Run: headless pygame with SDL's dummy video driver; simulated clock (each Clock.tick advances the game by its frame time, no real sleeping); random seed 0; keys injected as events and as key.get_pressed() state; mouse plan: one left click at the window centre at the start of phase 2, then a move to the lower-right quarter at the start of phase 3.
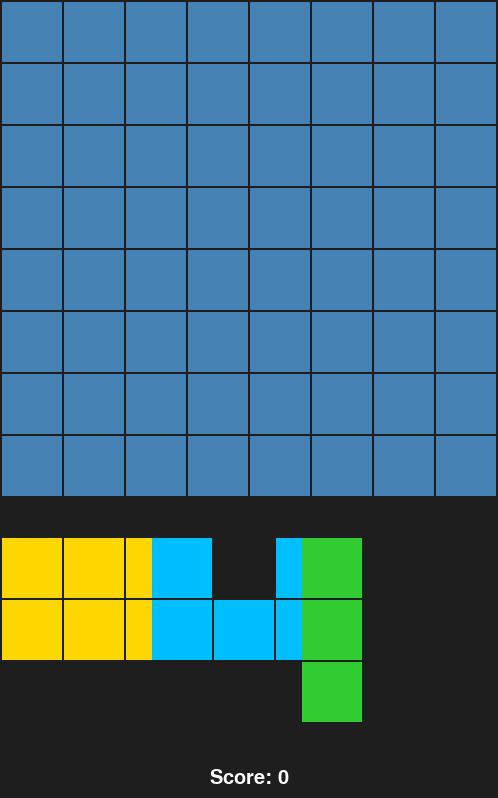
Frame 1 of 4 · flips 1–60 · no input
Frame 2 of 4 · flips 61–180 · clicked the window centre · tapped SPACE, RETURN · held RIGHT (→), D · screen unchanged from frame 1, image omitted
Frame 3 of 4 · flips 181–300 · moved the mouse to the lower-right quarter · held DOWN (↓), S · screen unchanged from frame 2, image omitted
Frame 4 of 4 · flips 301–420 · held LEFT (←), A, UP (↑), W · screen unchanged from frame 3, image omitted

The pygame program that drew these frames:

import pygame
import sys
import random

# Initialize pygame
pygame.init()

# Constants
GRID_SIZE = 8
SQUARE_SIZE = 60
MARGIN = 2
WINDOW_SIZE = GRID_SIZE * SQUARE_SIZE + (GRID_SIZE + 1) * MARGIN
GOOD = True
# Colors
BG_COLOR = (30, 30, 30)
SQUARE_COLOR = (70, 130, 180)

# Set up display
screen = pygame.display.set_mode((WINDOW_SIZE, WINDOW_SIZE + 300))
pygame.display.set_caption("8x8 Grid")

# Initialize grid
grid = [[0 for _ in range(GRID_SIZE)] for _ in range(GRID_SIZE)]

# Initialize score
score = 0
font = pygame.font.SysFont('Arial', 30)  # Choose a font and size

class Block:
    def __init__(self, shape, color=(255, 215, 0), x=0, y=0):
        self.shape = shape
        self.color = color
        self.rows = len(shape)
        self.cols = len(shape[0]) if self.rows > 0 else 0
        self.x = x
        self.y = y

    def draw(self, surface, square_size, margin):
        for r, row in enumerate(self.shape):
            for c, cell in enumerate(row):
                if cell:
                    x = self.x + c * (square_size + margin)
                    y = self.y + r * (square_size + margin)
                    pygame.draw.rect(surface, self.color, (x, y, square_size, square_size))

    def collidepoint(self, pos, square_size, margin):
        px, py = pos
        width = self.cols * square_size + (self.cols - 1) * margin
        height = self.rows * square_size + (self.rows - 1) * margin
        return self.x <= px <= self.x + width and self.y <= py <= self.y + height

    def move_ip(self, dx, dy):
        self.x += dx
        self.y += dy

    def can_place_on_grid(self, grid, grid_size, square_size, margin):
        start_col = max(0, min((self.x - margin) // (square_size + margin), grid_size - self.cols))
        start_row = max(0, min((self.y - margin) // (square_size + margin), grid_size - self.rows))


        for r in range(self.rows):
            for c in range(self.cols):
                if self.shape[r][c]:
                    row = start_row + r
                    col = start_col + c
                    if not (0 <= row < grid_size and 0 <= col < grid_size):
                        return False
                    if grid[row][col] != 0:
                        return False
        return True
    
    def snap_to_grid(self, square_size, margin):
        self.x = round((self.x - MARGIN) / (square_size + margin)) * (square_size + margin) + MARGIN
        self.y = round((self.y - MARGIN) / (square_size + margin)) * (square_size + margin) + MARGIN
        

    def place_on_grid(self, grid, grid_size, square_size, margin):
        start_col = (self.x - MARGIN) // (square_size + margin)
        start_row = (self.y - MARGIN) // (square_size + margin)

        for r in range(self.rows):
            for c in range(self.cols):
                if self.shape[r][c]:
                    grid[start_row + r][start_col + c] = 1

        #DEBUGGING
        for row in grid:
            print(row)
        print(" ")
        print(" ")

def chk_for_complete(grid):
    global score
    rows_to_clear = []
    cols_to_clear = []

    # Check rows
    for i, row in enumerate(grid):
        if all(cell == 1 for cell in row):
            rows_to_clear.append(i)

    # Check columns
    for j in range(len(grid[0])):
        if all(grid[i][j] == 1 for i in range(len(grid))):
            cols_to_clear.append(j)

    # Clear rows
    for i in rows_to_clear:
        for j in range(len(grid[0])):
            grid[i][j] = 0
        score += 10

    # Clear columns
    for j in cols_to_clear:
        for i in range(len(grid)):
            grid[i][j] = 0
        score += 10

def can_block_fit_anywhere(grid, block_shape):
    grid_size = len(grid)
    block_rows = len(block_shape)
    block_cols = len(block_shape[0])

    for start_row in range(grid_size - block_rows + 1):
        for start_col in range(grid_size - block_cols + 1):
            # Check if block fits at (start_row, start_col)
            fits = True
            for r in range(block_rows):
                for c in range(block_cols):
                    if block_shape[r][c] == 1 and grid[start_row + r][start_col + c] != 0:
                        fits = False
                        break
                if not fits:
                    break
            if fits:
                return True  # Found at least one spot
    return False  # No spot found

# Create a 1x3 block and draw it below the grid
block_shapes = [
    # 1x3 line
    [[1, 1, 1]],
    # 3x1 vertical line
    [[1], [1], [1]],
    # 2x2 square
    [[1, 1],
     [1, 1]],
    # L-shape
    [[1, 0],
     [1, 0],
     [1, 1]],
    # Reverse L-shape
    [[0, 1],
     [0, 1],
     [1, 1]],
    # T-shape
    [[1, 1, 1],
     [0, 1, 0]],
    # S-shape
    [[0, 1, 1],
     [1, 1, 0]],
    # Z-shape
    [[1, 1, 0],
     [0, 1, 1]],
    # 1x1 block
    [[1]],
    # 2x1 block
    [[1, 1]],
    # 1x2 block
    [[1], [1]],
    # 3x2 rectangle
    [[1, 1],
     [1, 1],
     [1, 1]],
    # 2x3 rectangle
    [[1, 1, 1],
     [1, 1, 1]],
    # U-shape
    [[1, 0, 1],
     [1, 1, 1]],
    # Plus shape
    [[0, 1, 0],
     [1, 1, 1],
     [0, 1, 0]],
    # Big L
    [[1, 0, 0],
     [1, 0, 0],
     [1, 1, 1]],
    # Big reverse L
    [[0, 0, 1],
     [0, 0, 1],
     [1, 1, 1]],
    # 4x1 line
    [[1, 1, 1, 1]],
    # 1x4 line
    [[1], [1], [1], [1]],
]
SHAPE_COUNT = len(block_shapes)

# Assign a color for each block 
block_colors = [
    (255, 215, 0),    # gold
    (0, 191, 255),    # deep sky blue
    (50, 205, 50),    # lime green
    (255, 69, 0),     # orange red
    (138, 43, 226),   # blue violet
    (255, 140, 0),    # dark orange
    (0, 206, 209),    # dark turquoise
    (255, 105, 180),  # hot pink
    (255, 255, 255),  # white
    (128, 128, 128),  # gray
    (255, 0, 0),      # red
    (0, 255, 0),      # green
    (0, 0, 255),      # blue
    (255, 255, 0),    # yellow
    (0, 255, 255),    # cyan
    (255, 0, 255),    # magenta
    (210, 180, 140),  # tan
    (0, 128, 128),    # teal
    (128, 0, 128),    # purple
    (255, 20, 147),   # deep pink
]

# Create a list of Block instances
currentblocks = []
for i in range(3):
    shape = block_shapes[random.randint(0, SHAPE_COUNT - 1)]
    color = block_colors[i % len(block_colors)]
    x = MARGIN + i * 150  # spacing between blocks
    y = WINDOW_SIZE + 40
    currentblocks.append(Block(shape, color, x, y))


# Main loop
active_block = None
running = True

while running:
    screen.fill(BG_COLOR)
    
    # Draw grid
    for row in range(GRID_SIZE):
        for col in range(GRID_SIZE):
            x = MARGIN + col * (SQUARE_SIZE + MARGIN)
            y = MARGIN + row * (SQUARE_SIZE + MARGIN)
            pygame.draw.rect(screen, SQUARE_COLOR, (x, y, SQUARE_SIZE, SQUARE_SIZE))
    
    # Draw placed blocks based on grid state
    for row in range(GRID_SIZE):
        for col in range(GRID_SIZE):
            if grid[row][col]:
                x = MARGIN + col * (SQUARE_SIZE + MARGIN)
                y = MARGIN + row * (SQUARE_SIZE + MARGIN)
                pygame.draw.rect(screen, (200, 200, 200), (x, y, SQUARE_SIZE, SQUARE_SIZE))

    # Draw movable blocks
    for block in currentblocks:
        block.draw(screen, SQUARE_SIZE, MARGIN)

    # Spawn new blocks only when all are placed
    if len(currentblocks) == 0:
        for i in range(3):  # Spawn 3 new blocks
            shape = block_shapes[random.randint(0, SHAPE_COUNT - 1)]
            color = block_colors[i % len(block_colors)]
            x = MARGIN + i * 150  # spacing between blocks
            y = WINDOW_SIZE + 40
            currentblocks.append(Block(shape, color, x, y))

    for event in pygame.event.get():
        if event.type == pygame.QUIT:
            running = False

        elif event.type == pygame.MOUSEBUTTONDOWN and event.button == 1:
            for i, block in enumerate(currentblocks):
                if block.collidepoint(event.pos, SQUARE_SIZE, MARGIN):
                    active_block = i
                    mouse_x, mouse_y = event.pos
                    offset_x = block.x - mouse_x
                    offset_y = block.y - mouse_y
                    # Save original position to revert if placement fails
                    block.orig_x = block.x
                    block.orig_y = block.y


        elif event.type == pygame.MOUSEMOTION and active_block is not None:
            mouse_x, mouse_y = event.pos
            currentblocks[active_block].x = mouse_x + offset_x
            currentblocks[active_block].y = mouse_y + offset_y

        elif event.type == pygame.MOUSEBUTTONUP and event.button == 1:
            if active_block is not None:
                block = currentblocks[active_block]
                if block.can_place_on_grid(grid, GRID_SIZE, SQUARE_SIZE, MARGIN):
                    block.snap_to_grid(SQUARE_SIZE, MARGIN)
                    block.place_on_grid(grid, GRID_SIZE, SQUARE_SIZE, MARGIN)
                    score += sum(sum(row) for row in block.shape)
                    currentblocks.pop(active_block)
                    chk_for_complete(grid)
                    
                    # Only check for game over after successful placement
                    if len(currentblocks) > 0:
                        all_cant_fit = True
                        for block in currentblocks:
                            if can_block_fit_anywhere(grid, block.shape):
                                all_cant_fit = False
                                break
                        
                        if all_cant_fit:
                            BG_COLOR = (200, 0, 0)
                            game_over_text = font.render('Game Over!', True, (255, 255, 255))
                            game_over_rect = game_over_text.get_rect(center=(WINDOW_SIZE//2, WINDOW_SIZE + 150))
                            screen.blit(game_over_text, game_over_rect)
                            pygame.display.flip()
                            pygame.time.wait(5000)
                            running = False
                else:
                    # Revert block to original position
                    block.x = block.orig_x
                    block.y = block.orig_y
            active_block = None

    # Draw score at the bottom
    score_text = font.render(f'Score: {score}', True, (255, 255, 255))
    score_rect = score_text.get_rect(center=(WINDOW_SIZE//2, WINDOW_SIZE + 280))  # Moved further down
    screen.blit(score_text, score_rect)
    pygame.display.flip()

pygame.quit()
sys.exit()
